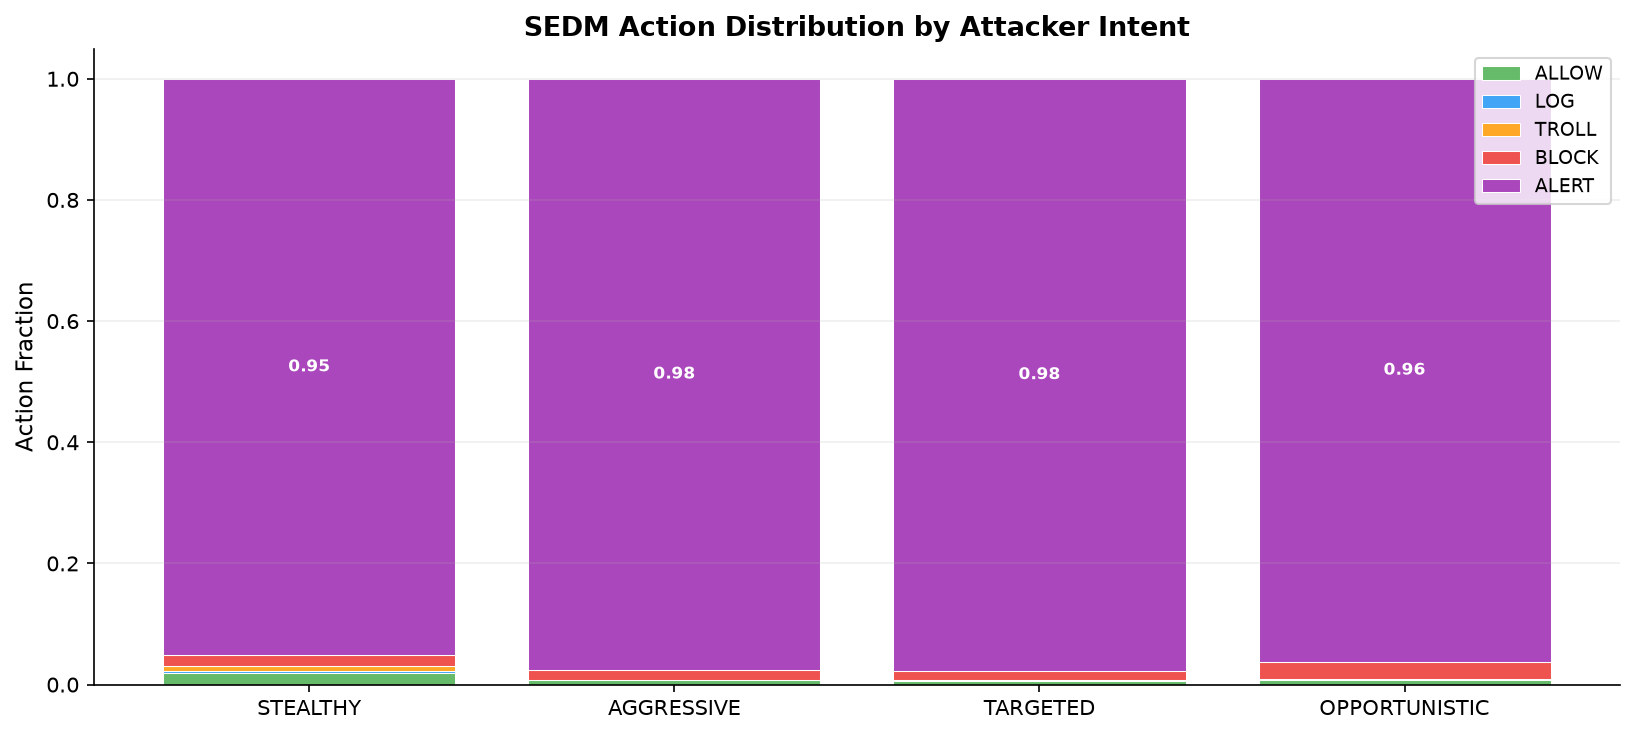

Source data for this figure (header and first rows):
Intent, ALLOW, ALLOW_%, LOG, LOG_%, TROLL, TROLL_%, BLOCK, BLOCK_%, ALERT, ALERT_%
STEALTHY, 115, 1.9, 19, 0.3, 53, 0.9, 103, 1.7, 5710, 95.2
AGGRESSIVE, 41, 0.7, 0, 0.0, 3, 0.1, 103, 1.7, 5853, 97.5
TARGETED, 38, 0.6, 0, 0.0, 6, 0.1, 92, 1.5, 5864, 97.7
OPPORTUNISTIC, 44, 0.7, 0, 0.0, 13, 0.2, 167, 2.8, 5776, 96.3
